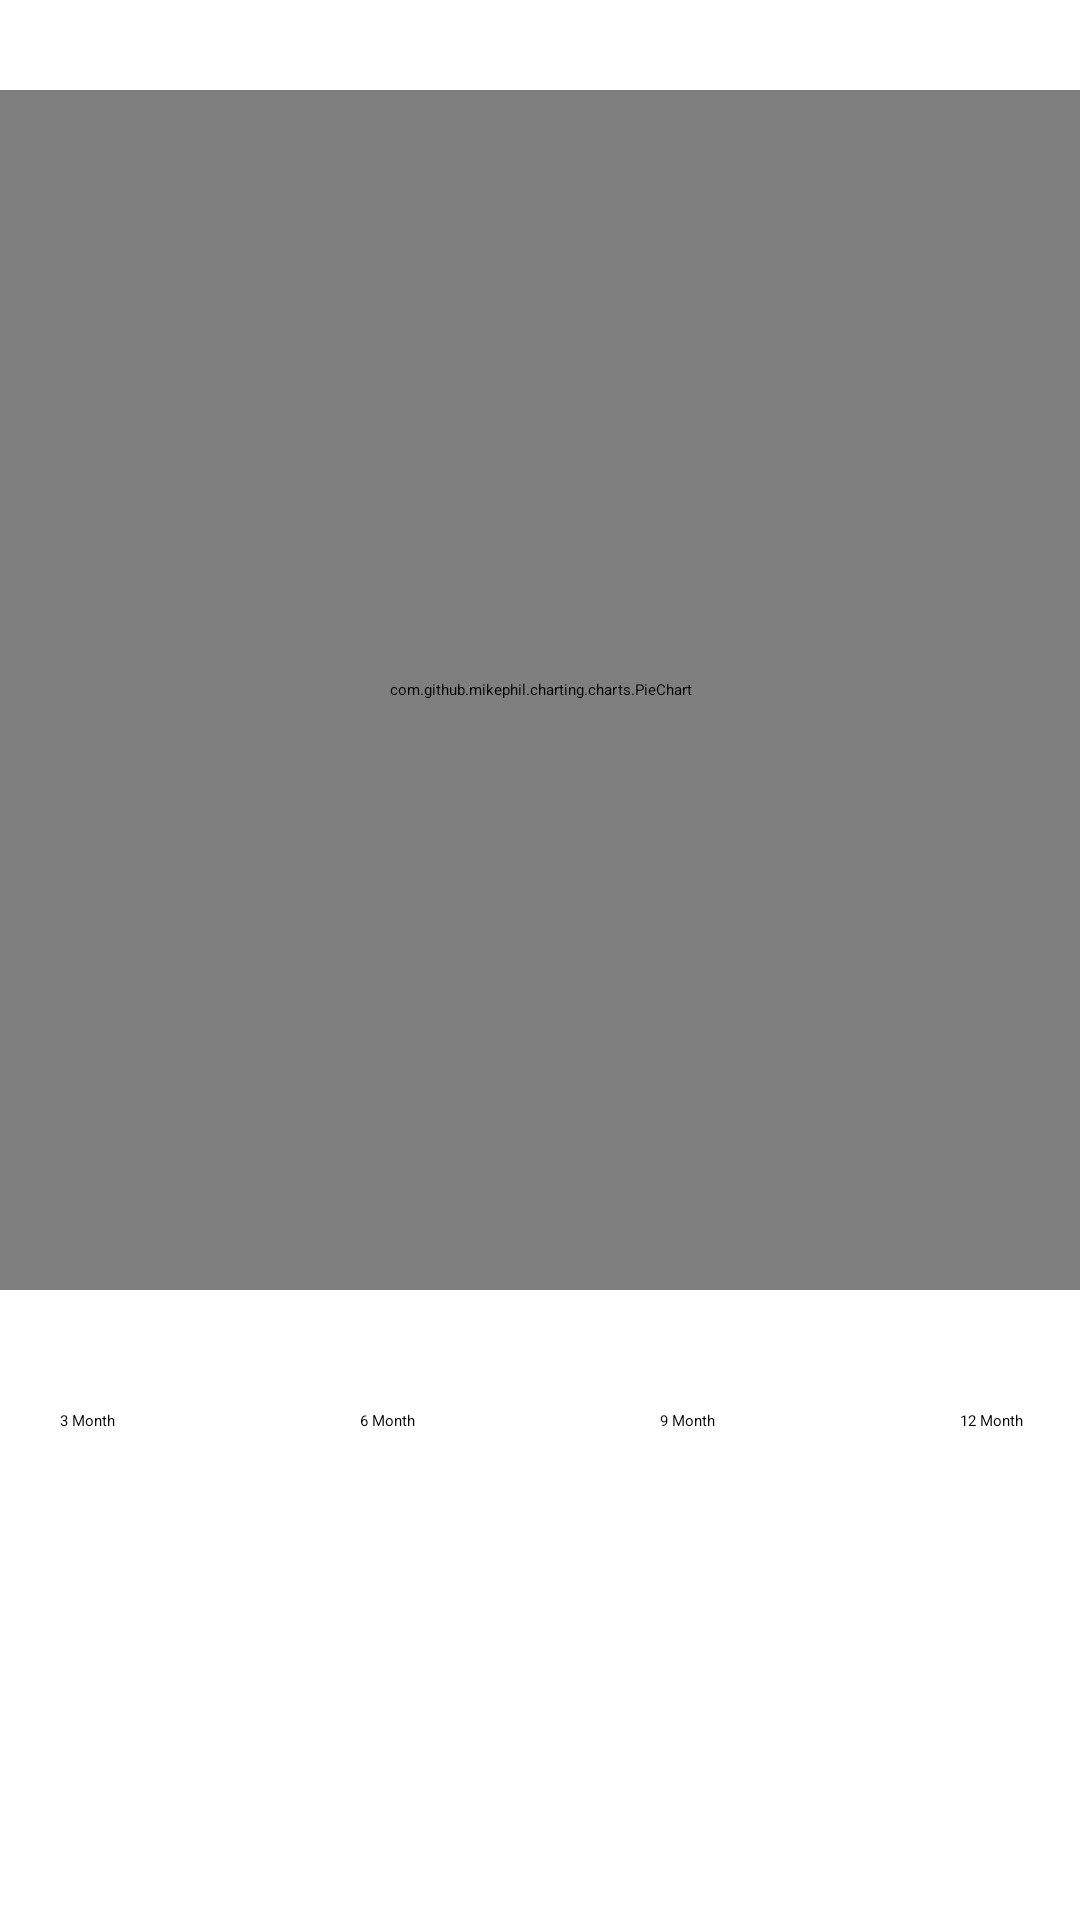

This screen was rendered from an Android layout file. Write that file and the resources it references.
<!-- AndroidManifest.xml: application theme Theme.MoneyManagement -->
<!-- res/layout/fragment_income.xml -->
<?xml version="1.0" encoding="utf-8"?>
<LinearLayout xmlns:android="http://schemas.android.com/apk/res/android"
    xmlns:tools="http://schemas.android.com/tools"
    android:layout_width="match_parent"
    android:layout_height="match_parent"
    android:orientation="vertical"
    tools:context=".ui.IncomeFragment">


    <com.github.mikephil.charting.charts.PieChart
        android:layout_gravity="center"
        android:id="@+id/in_pie_chart"
        android:layout_width="400dp"
        android:layout_height="400dp"
        android:layout_marginVertical="30dp"/>
    <LinearLayout
        android:layout_width="match_parent"
        android:layout_height="wrap_content"
        android:orientation="horizontal"
        android:layout_marginVertical="10dp">
        <androidx.appcompat.widget.AppCompatButton
            android:layout_width="60dp"
            android:layout_marginHorizontal="20dp"
            android:layout_height="wrap_content"
            android:backgroundTint="@color/hover_bt_color"
            android:background="@drawable/whitebg"
            android:id="@+id/ThreeMonthIC"
            android:text="3 Month"/>
        <androidx.appcompat.widget.AppCompatButton
            android:layout_width="60dp"
            android:layout_marginHorizontal="20dp"
            android:layout_height="wrap_content"
            android:backgroundTint="@color/hover_bt_color"
            android:background="@drawable/whitebg"
            android:id="@+id/SixMonthIC"
            android:text="6 Month"/>
        <androidx.appcompat.widget.AppCompatButton
            android:layout_width="60dp"
            android:layout_marginHorizontal="20dp"
            android:layout_height="wrap_content"
            android:backgroundTint="@color/hover_bt_color"
            android:background="@drawable/whitebg"
            android:id="@+id/NineMonthIC"
            android:text="9 Month"/>
        <androidx.appcompat.widget.AppCompatButton
            android:layout_width="60dp"
            android:layout_marginHorizontal="20dp"
            android:layout_height="wrap_content"
            android:backgroundTint="@color/hover_bt_color"
            android:background="@drawable/whitebg"
            android:id="@+id/TwelveMonthIC"
            android:text="12 Month"/>
    </LinearLayout>

</LinearLayout>
<!-- resources referenced by this layout -->
<resources>

</resources>
